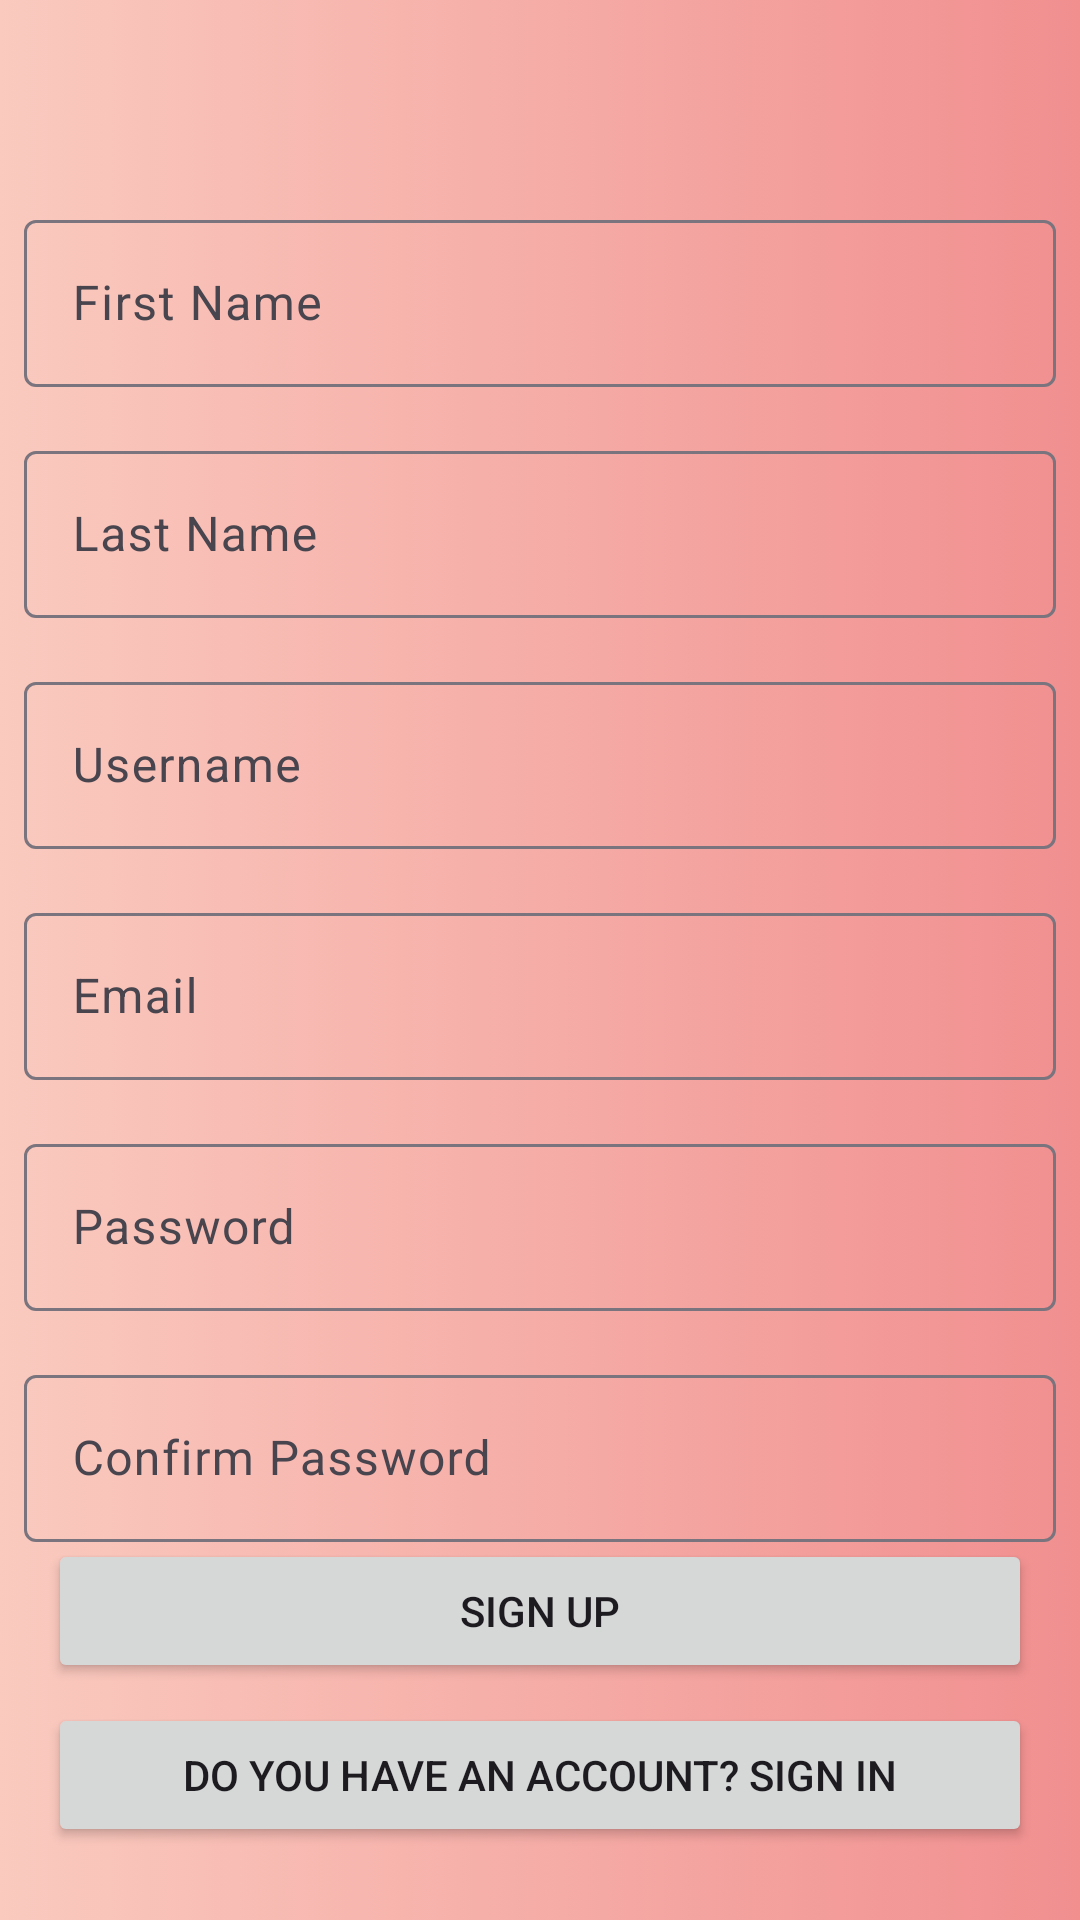

Layout XML and referenced resources for this Android screen:
<!-- AndroidManifest.xml: application theme Theme.banKan -->
<!-- res/layout/activity_sign_up.xml -->
<?xml version="1.0" encoding="utf-8"?>
<androidx.constraintlayout.widget.ConstraintLayout xmlns:android="http://schemas.android.com/apk/res/android"
    xmlns:app="http://schemas.android.com/apk/res-auto"
    xmlns:tools="http://schemas.android.com/tools"
    android:id="@+id/main"
    android:layout_width="match_parent"
    android:layout_height="match_parent"
    android:background="@drawable/hpbackground1"
    tools:context=".SignUpActivity">

    
    <com.google.android.material.textfield.TextInputLayout
        android:id="@+id/firstNameInputLayout"
        android:layout_width="0dp"
        android:layout_height="wrap_content"
        android:layout_marginStart="8dp"
        android:layout_marginTop="68dp"
        android:layout_marginEnd="8dp"
        android:layout_marginBottom="48dp"
        android:hint="First Name"
        app:layout_constraintBottom_toTopOf="@+id/lastNameInputLayout"
        app:layout_constraintEnd_toEndOf="parent"
        app:layout_constraintStart_toStartOf="parent"
        app:layout_constraintTop_toTopOf="parent">

        <com.google.android.material.textfield.TextInputEditText
            android:id="@+id/firstNameEditText"
            android:layout_width="match_parent"
            android:layout_height="wrap_content"
            android:inputType="textPersonName"
            app:boxStrokeColor="@color/red" />

    </com.google.android.material.textfield.TextInputLayout>

    
    <com.google.android.material.textfield.TextInputLayout
        android:id="@+id/lastNameInputLayout"
        android:layout_width="0dp"
        android:layout_height="wrap_content"
        android:layout_marginStart="8dp"
        android:layout_marginTop="16dp"
        android:layout_marginEnd="8dp"
        android:hint="Last Name"
        app:layout_constraintEnd_toEndOf="parent"
        app:layout_constraintStart_toStartOf="parent"
        app:layout_constraintTop_toBottomOf="@id/firstNameInputLayout">

        <com.google.android.material.textfield.TextInputEditText
            android:id="@+id/lastNameEditText"
            android:layout_width="match_parent"
            android:layout_height="wrap_content"
            android:inputType="textPersonName"
            app:boxStrokeColor="@color/red" />

    </com.google.android.material.textfield.TextInputLayout>

    
    <com.google.android.material.textfield.TextInputLayout
        android:id="@+id/usernameInputLayout"
        android:layout_width="0dp"
        android:layout_height="wrap_content"
        android:layout_marginStart="8dp"
        android:layout_marginTop="16dp"
        android:layout_marginEnd="8dp"
        android:hint="Username"
        app:layout_constraintEnd_toEndOf="parent"
        app:layout_constraintStart_toStartOf="parent"
        app:layout_constraintTop_toBottomOf="@id/lastNameInputLayout">

        <com.google.android.material.textfield.TextInputEditText
            android:id="@+id/usernameEditText"
            android:layout_width="match_parent"
            android:layout_height="wrap_content"
            android:inputType="text"
            app:boxStrokeColor="@color/red" />

    </com.google.android.material.textfield.TextInputLayout>

    
    <com.google.android.material.textfield.TextInputLayout
        android:id="@+id/emailInputLayout"
        android:layout_width="0dp"
        android:layout_height="wrap_content"
        android:layout_marginStart="8dp"
        android:layout_marginTop="16dp"
        android:layout_marginEnd="8dp"
        android:hint="Email"
        app:layout_constraintEnd_toEndOf="parent"
        app:layout_constraintStart_toStartOf="parent"
        app:layout_constraintTop_toBottomOf="@id/usernameInputLayout">

        <com.google.android.material.textfield.TextInputEditText
            android:id="@+id/emailEditText"
            android:layout_width="match_parent"
            android:layout_height="wrap_content"
            android:inputType="textEmailAddress"
            app:boxStrokeColor="@color/red" />

    </com.google.android.material.textfield.TextInputLayout>

    
    <com.google.android.material.textfield.TextInputLayout
        android:id="@+id/passwordInputLayout"
        android:layout_width="0dp"
        android:layout_height="wrap_content"
        android:layout_marginStart="8dp"
        android:layout_marginTop="16dp"
        android:layout_marginEnd="8dp"
        android:hint="Password"
        app:layout_constraintEnd_toEndOf="parent"
        app:layout_constraintStart_toStartOf="parent"
        app:layout_constraintTop_toBottomOf="@id/emailInputLayout">

        <com.google.android.material.textfield.TextInputEditText
            android:id="@+id/passwordEditText"
            android:layout_width="match_parent"
            android:layout_height="wrap_content"
            android:inputType="textPassword"
            app:boxStrokeColor="@color/red" />

    </com.google.android.material.textfield.TextInputLayout>

    
    <com.google.android.material.textfield.TextInputLayout
        android:id="@+id/confirmPasswordInputLayout"
        android:layout_width="0dp"
        android:layout_height="wrap_content"
        android:layout_marginStart="8dp"
        android:layout_marginTop="16dp"
        android:layout_marginEnd="8dp"
        android:hint="Confirm Password"
        app:layout_constraintEnd_toEndOf="parent"
        app:layout_constraintStart_toStartOf="parent"
        app:layout_constraintTop_toBottomOf="@id/passwordInputLayout">

        <com.google.android.material.textfield.TextInputEditText
            android:id="@+id/confirmPasswordEditText"
            android:layout_width="match_parent"
            android:layout_height="wrap_content"
            android:inputType="textPassword"
            app:boxStrokeColor="@color/red" />

    </com.google.android.material.textfield.TextInputLayout>

    
    <Button
        android:id="@+id/signUpButton"
        android:layout_width="0dp"
        android:layout_height="wrap_content"
        android:layout_marginStart="16dp"
        android:layout_marginTop="8dp"
        android:layout_marginEnd="16dp"
        android:layout_marginBottom="88dp"
        android:text="Sign Up"
        app:layout_constraintBottom_toBottomOf="parent"
        app:layout_constraintEnd_toEndOf="parent"
        app:layout_constraintStart_toStartOf="parent"
        app:layout_constraintTop_toBottomOf="@id/confirmPasswordInputLayout" />

    <Button
        android:id="@+id/signInButton"
        android:layout_width="0dp"
        android:layout_height="wrap_content"
        android:layout_marginStart="16dp"
        android:layout_marginTop="8dp"
        android:layout_marginEnd="16dp"
        android:layout_marginBottom="88dp"
        android:text="Do you have an account? Sign In"
        app:layout_constraintBottom_toBottomOf="parent"
        app:layout_constraintEnd_toEndOf="parent"
        app:layout_constraintHorizontal_bias="0.0"
        app:layout_constraintStart_toStartOf="parent"
        app:layout_constraintTop_toBottomOf="@+id/signUpButton"
        app:layout_constraintVertical_bias="0.02" />


</androidx.constraintlayout.widget.ConstraintLayout>
<!-- resources referenced by this layout -->
<resources>
  <color name="red">#A10808</color>
  <!-- drawable hpbackground1: png bitmap (drawable, 57690 bytes) -->
  <style name="Theme.banKan" parent="Base.Theme.banKan" />
  <style name="Base.Theme.banKan" parent="Theme.Material3.DayNight.NoActionBar">
          
          <item name="colorPrimary">@color/red</item>
          
      </style>
</resources>
